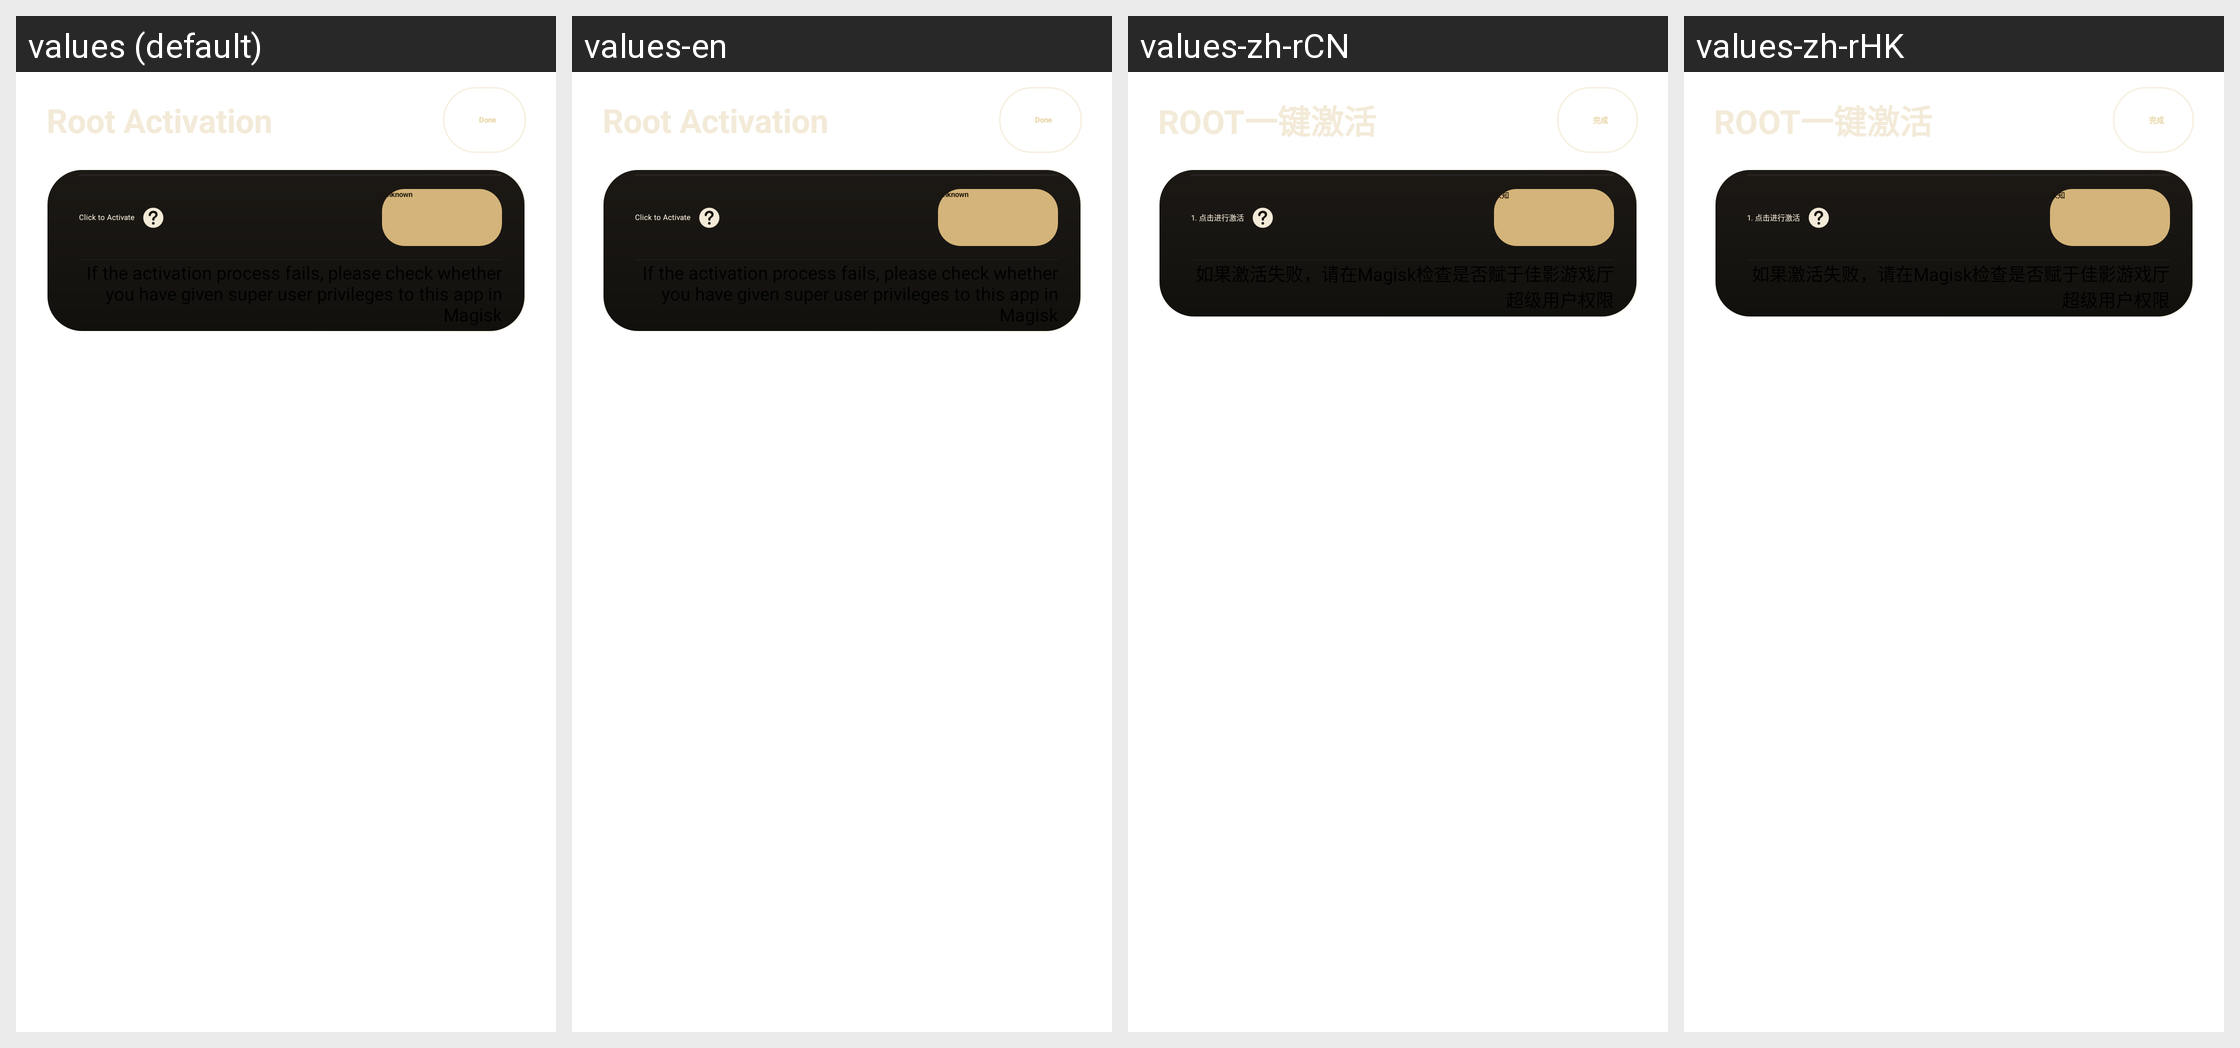

Here is an Android app screen in its default locale and in the app's own translations. Write out the translated-string differences for the strings that appear on this screen.
Android screen res/layout/activity_manage_adb_root.xml rendered under 4 locales, left to right: values (default), values-en, values-zh-rCN, values-zh-rHK. Device: Nexus 5 (rendered at 1080×1920; each locale shown at half size, 540×960, under a caption strip naming it); theme Theme.Jyandroid.
Other locales in the repository, not shown: values-en-rGB, values-vi, values-zh, values-zh-rTW.
Strings drawn on this screen, with the default value and each locale's value (text and hints the layout hard-codes, and strings that could not be matched under every locale, appear in the picture but are not listed):

activity_manage_adb_root_text1
  values: Root Activation
  values-en: Root Activation
  values-zh-rCN: ROOT一键激活  [from values-zh]
  values-zh-rHK: ROOT一键激活  [from values-zh]

finish
  values: Done
  values-en: Done
  values-zh-rCN: 完成  [from values-zh]
  values-zh-rHK: 完成  [from values-zh]

activity_manage_adb_root_text2
  values: Click to Activate
  values-en: Click to Activate
  values-zh-rCN: 1. 点击进行激活  [from values-zh]
  values-zh-rHK: 1. 点击进行激活  [from values-zh]

unknown
  values: Unknown
  values-en: Unknown
  values-zh-rCN: 未知  [from values-zh]
  values-zh-rHK: 未知  [from values-zh]
